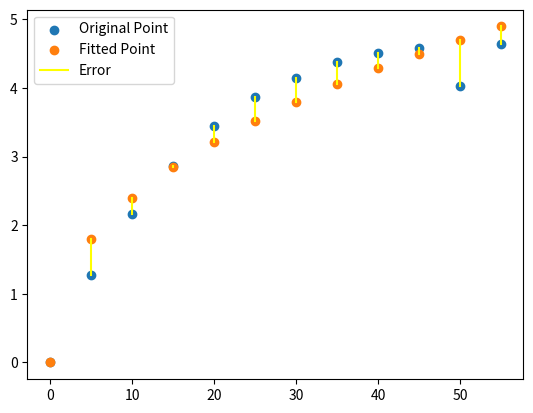

The script that saved this image:
import numpy as np
import matplotlib.pyplot as plt
from scipy.optimize import leastsq


def function(p, x):
    a0, a1, a2, a3, a4 = p
    return a0 + a1 * x + a2 * x ** 2 + a3 * x ** 3 + a4 * x ** 4

def power_function(p, x):
    a0, a1 = p
    return a0 * x ** a1

def error(p, x, y):
    return power_function(p, x) - y

def lsm(x, y):
    p = np.array([1, 0.5])
    para = leastsq(error, p, args=(x, y))
    
    y_fitted = power_function(para[0], x)

    error_sum = 0
    for i in range(x.shape[0]):
        error_sum += (y_fitted[i] - y[i]) ** 2
    print(error_sum)

    plt.scatter(x, y, label='Original Point')
    plt.scatter(x, y_fitted, label='Fitted Point')
    
    for i in range(x.shape[0]):
        if i == 0:
            plt.plot([x[i], x[i]], [y[i], y_fitted[i]], color='yellow', label="Error")
        else:
            plt.plot([x[i], x[i]], [y[i], y_fitted[i]], color='yellow')

    plt.legend()
    plt.savefig("./error_power.jpg", dpi=600, bbox_inches='tight')
    plt.show()

    # x_list = np.linspace(0, 55, 10000)
    # y_fitted = power_function(para[0], x_list)
    # plt.plot(x_list, y_fitted, 'y', label ='Fitted curve')
    # plt.legend()
    # plt.savefig("./fitted_power.jpg", dpi=600, bbox_inches='tight')
    # plt.show()
    # print(para[0])

if __name__=='__main__':
    x = np.array([0, 5, 10, 15, 20, 25, 30, 35, 40, 45, 50, 55])
    y = np.array([0, 1.27, 2.16, 2.86, 3.44, 3.87, 4.15, 4.37, 4.51, 4.58, 4.02, 4.64])
    lsm(x, y)
    # plt.scatter(x, y)
    # plt.title("Carbon content versus time")
    # plt.xlabel("t (min)")
    # plt.ylabel("y (1e-4)")
    # plt.savefig("./visual_data.jpg", dpi=600, bbox_inches='tight')
    # plt.show()


